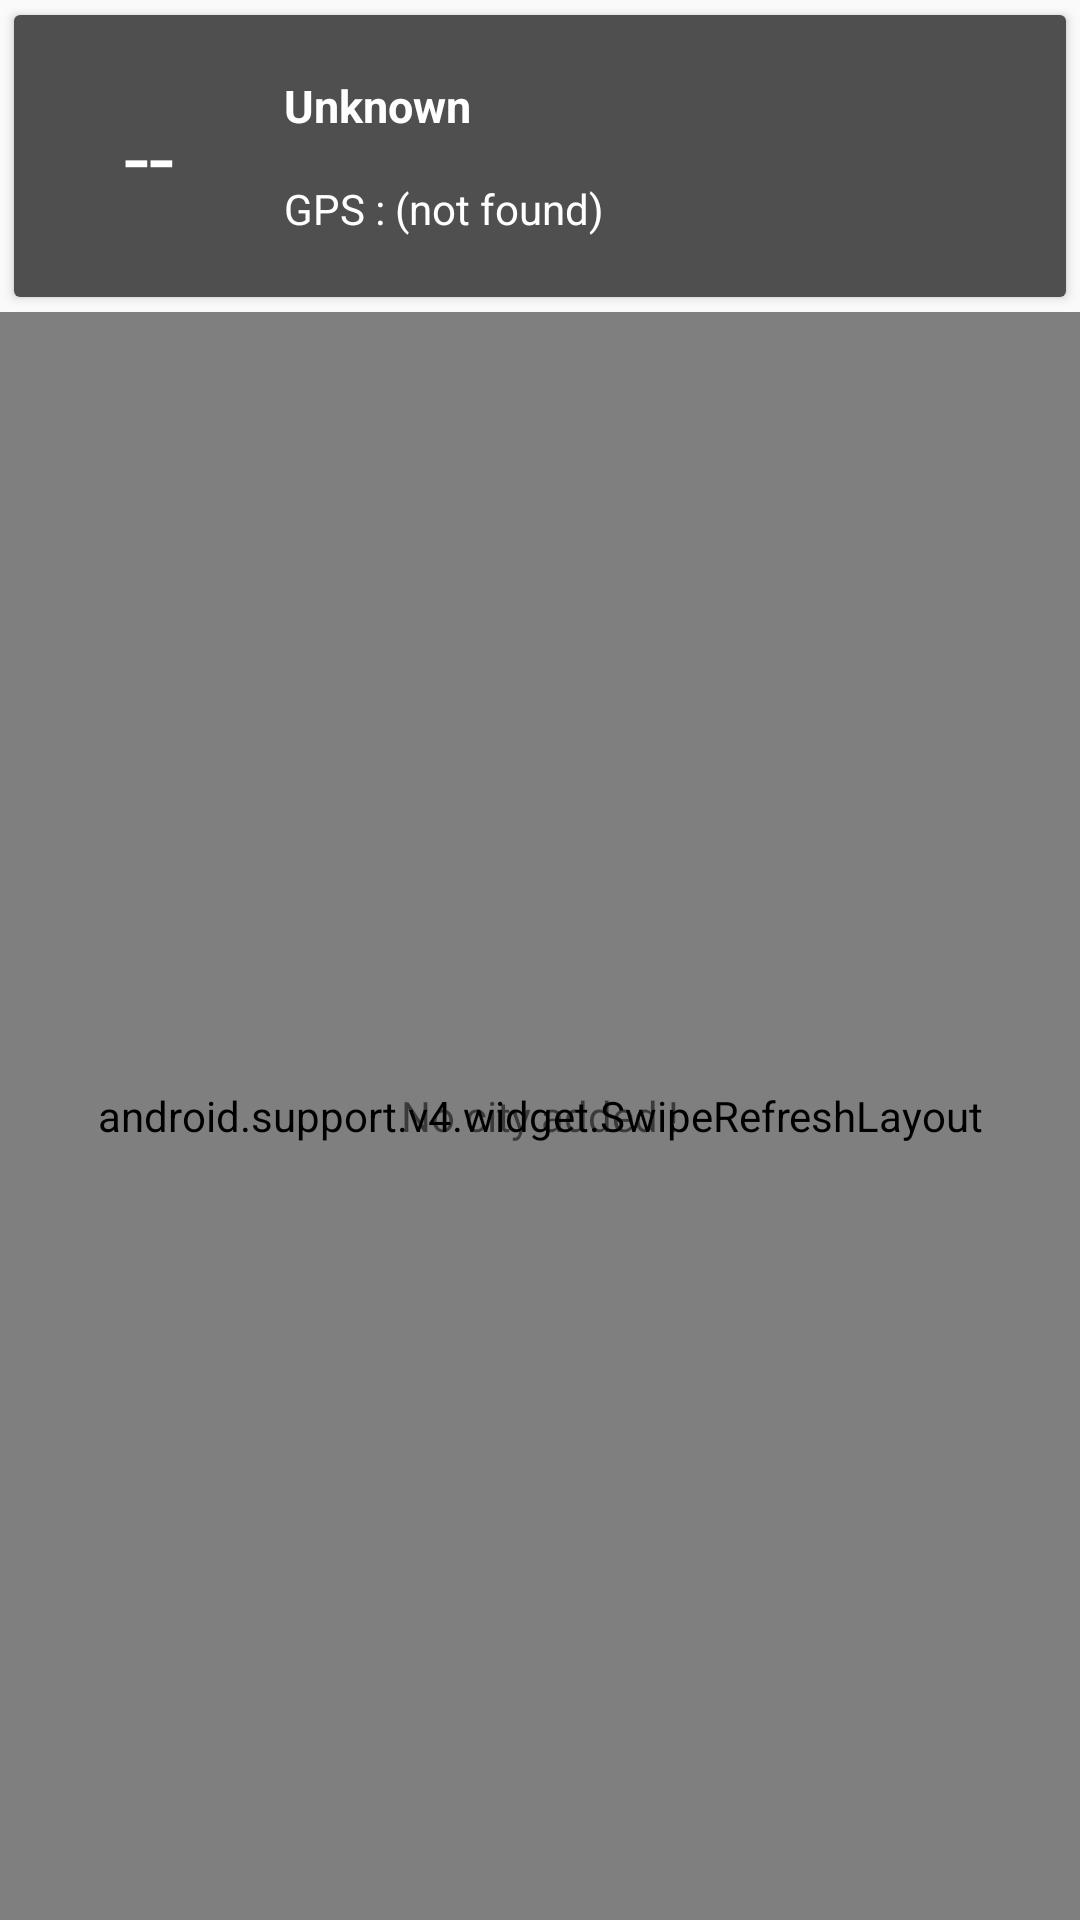

The Android layout XML behind this screen, and the referenced resources:
<!-- AndroidManifest.xml: application theme AppTheme -->
<!-- res/layout/fragment_main.xml -->
<?xml version="1.0" encoding="utf-8"?>
<RelativeLayout xmlns:android="http://schemas.android.com/apk/res/android"
    xmlns:tools="http://schemas.android.com/tools"
    android:layout_width="match_parent"
    android:layout_height="match_parent"
    android:background="?android:colorBackground"
    android:paddingLeft="@dimen/activity_horizontal_margin"
    android:paddingRight="@dimen/activity_horizontal_margin"
    android:paddingTop="@dimen/activity_vertical_margin"
    android:paddingBottom="@dimen/activity_vertical_margin"
    tools:context=".MainActivity"
    tools:ignore="Overdraw">


    <android.support.v7.widget.CardView
        android:id="@+id/positionBasedCard"
        xmlns:android="http://schemas.android.com/apk/res/android"
        xmlns:tools="http://schemas.android.com/tools"
        xmlns:app="http://schemas.android.com/apk/res-auto"
        android:layout_width="match_parent"
        android:layout_height="wrap_content"
        android:layout_margin="5dp"
        app:cardBackgroundColor="@android:color/white"
        app:cardCornerRadius="2dp"
        app:cardElevation="2dp">

        <RelativeLayout
            android:layout_width="match_parent"
            android:layout_height="94dp"
            android:orientation="vertical"
            android:background="#4F4F4F">

            <TextView
                android:id="@+id/air_qualityPositionTextView"
                android:layout_width="60dp"
                android:maxLines="1"
                android:layout_height="match_parent"
                android:layout_marginLeft="15dp"
                android:gravity="center_vertical|center_horizontal"
                android:text="@string/no_data"
                android:textColor="#ffffff"
                android:textSize="30dp"
                android:layout_centerVertical="true"
                android:layout_alignParentStart="false"
                android:layout_marginRight="15dp"
                android:layout_marginTop="40dp" />

            <TextView
                android:id="@+id/city_namePositionTextView"
                android:layout_width="230dp"
                android:maxLines="1"
                android:ellipsize="end"
                android:layout_height="wrap_content"
                android:background="?android:selectableItemBackground"
                tools:text="@string/cell_city_name"
                android:gravity="center_vertical"
                android:fontFamily="sans-serif"
                android:textColor="#FFFFFF"
                android:textSize="15sp"
                android:textStyle="bold"
                android:layout_alignTop="@+id/air_qualityPositionTextView"
                android:text="@string/cell_city_name"
                android:layout_alignStart="@+id/gpsPositionTextView" />

            <TextView
                android:id="@+id/gpsPositionTextView"
                android:layout_width="wrap_content"
                android:layout_height="wrap_content"
                android:maxLines="1"
                android:ellipsize="end"
                android:textColor="#FFFFFF"
                android:text="@string/cell_city_location"
                android:layout_centerVertical="true"
                android:layout_alignBottom="@+id/air_qualityPositionTextView"
                android:layout_toEndOf="@+id/air_qualityPositionTextView"/>

        </RelativeLayout>

    </android.support.v7.widget.CardView>

    <android.support.v4.widget.SwipeRefreshLayout
        android:id="@+id/swipeRefreshLayout"
        android:layout_width="match_parent"
        android:layout_height="match_parent"
        android:layout_below="@+id/positionBasedCard">

        <android.support.v7.widget.RecyclerView
            xmlns:android="http://schemas.android.com/apk/res/android"
            android:id="@+id/recyclerView"
            android:layout_width="match_parent"
            android:layout_height="match_parent"/>

    </android.support.v4.widget.SwipeRefreshLayout>

    <TextView android:id="@+id/emptyRecycler"
        android:layout_width="match_parent"
        android:layout_height="match_parent"
        android:text="@string/emptyRecycler"
        android:gravity="center"
        android:layout_below="@+id/positionBasedCard" />

</RelativeLayout>
<!-- resources referenced by this layout -->
<resources>
  <string name="cell_city_location">GPS : (not found)</string>
  <string name="cell_city_name">Unknown</string>
  <string name="emptyRecycler">No city added !</string>
  <string name="no_data" translatable="false">--</string>
  <style name="AppTheme" parent="Theme.AppCompat.Light.DarkActionBar">
          
  
          <item name="colorPrimary">@android:color/holo_blue_light</item>
          <item name="colorAccent">@android:color/holo_blue_light</item>
          <item name="colorPrimaryDark">@android:color/holo_blue_dark</item>
      </style>
</resources>
